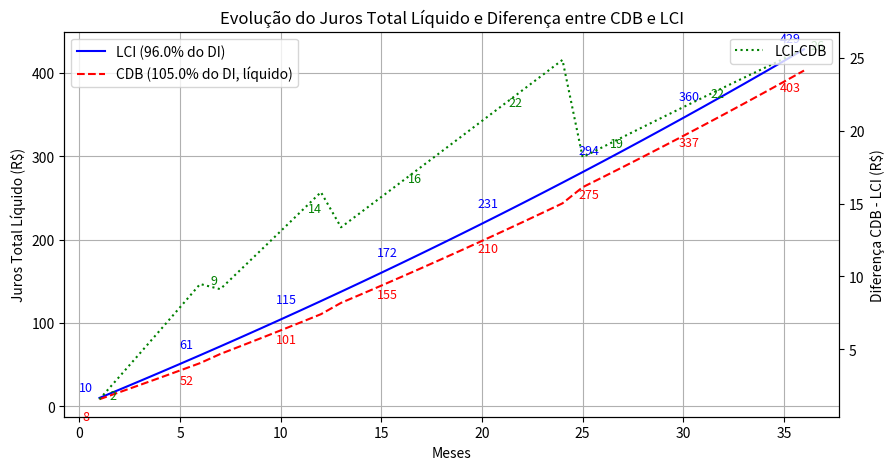

This chart was generated by the following Python code:
import numpy as np
import matplotlib.pyplot as plt

anos = 3
# Criando a linha do tempo de 1 a 60 meses
meses = np.arange(1, anos * 12 + 1)
capital = 1000  # Capital inicial
taxa_di = 0.1315  # 13,15% ao ano
LCI_tx = 0.96
CDB_tx = 1.05
LCI = LCI_tx * taxa_di  # 96% do DI
CDB = CDB_tx * taxa_di  # 105% do DI

# Cálculo do rendimento mensal correto
rendimento_lci = (1 + LCI) ** (1/12) - 1
rendimento_cdb = (1 + CDB) ** (1/12) - 1

# Calculando os montantes ao longo do tempo
montante_lci_tempo = capital * (1 + rendimento_lci) ** meses
montante_cdb_bruto_tempo = capital * (1 + rendimento_cdb) ** meses

# Função para definir a alíquota do IR conforme o tempo
def calcular_aliquota(m):
    if m <= 6:
        return 0.225  # 22,5% até 6 meses
    elif m <= 12:
        return 0.20  # 20% de 6 a 12 meses
    elif m <= 24:
        return 0.175  # 17,5% de 12 a 24 meses
    elif m <= 36:
        return 0.15  # 15% de 24 a 36 meses
    else:
        return 0.15  # 15% após 36 meses

# Aplicando a alíquota de IR para cada mês
aliquotas_ir = np.array([calcular_aliquota(m) for m in meses])

# Calculando imposto e montante líquido do CDB
lucro_cdb_tempo = montante_cdb_bruto_tempo - capital
imposto_cdb_tempo = lucro_cdb_tempo * aliquotas_ir
montante_cdb_liquido_tempo = montante_cdb_bruto_tempo - imposto_cdb_tempo

# Calculando os juros totais líquidos
juros_liquido_lci_tempo = montante_lci_tempo - capital
juros_liquido_cdb_tempo = montante_cdb_liquido_tempo - capital

# Calculando a diferença entre CDB e LCI
diferenca_cdb_lci = juros_liquido_lci_tempo - juros_liquido_cdb_tempo

# Criando a figura e o primeiro eixo
fig, ax1 = plt.subplots(figsize=(10, 5))

# Plotando LCI e CDB no eixo primário
ax1.plot(meses, juros_liquido_lci_tempo, label=f"LCI ({LCI_tx*100}% do DI)", color='blue')
ax1.plot(meses, juros_liquido_cdb_tempo, label=f"CDB ({CDB_tx*100}% do DI, líquido)", color='red', linestyle="--")

ax1.set_xlabel("Meses")
ax1.set_ylabel("Juros Total Líquido (R$)")
ax1.set_title("Evolução do Juros Total Líquido e Diferença entre CDB e LCI")
ax1.legend(loc="upper left")
ax1.grid(True)

# Criando o eixo secundário
ax2 = ax1.twinx()
ax2.plot(meses, diferenca_cdb_lci, label="LCI-CDB", color='green', linestyle=":")
ax2.set_ylabel("Diferença CDB - LCI (R$)")
ax2.legend(loc="upper right")

# Adicionando rótulos a cada 5 meses
for i in range(0, len(meses), 5):
    ax1.annotate(f"{juros_liquido_lci_tempo[i]:.0f}", (meses[i], juros_liquido_lci_tempo[i]), 
                 textcoords="offset points", xytext=(-10,5), ha='center', fontsize=9, color='blue')
    ax1.annotate(f"{juros_liquido_cdb_tempo[i]:.0f}", (meses[i], juros_liquido_cdb_tempo[i]), 
                 textcoords="offset points", xytext=(-10,-15), ha='center', fontsize=9, color='red')
    ax2.annotate(f"{diferenca_cdb_lci[i]:.0f}", (meses[i], diferenca_cdb_lci[i]), 
                 textcoords="offset points", xytext=(10,0), ha='center', fontsize=9, color='green')

plt.show()

plt.show()
